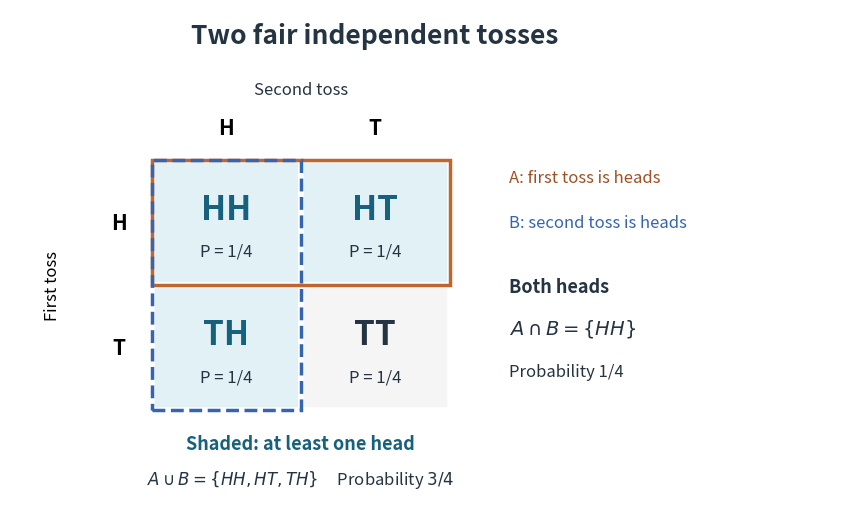

Reproduce this figure in Python. (Note: this script raises an exception after producing the figure.)
"""Draw ordered coin outcomes and event operations (Python 3.14, matplotlib 3.10)."""

from pathlib import Path

import matplotlib.pyplot as plt
from matplotlib.patches import Rectangle


def main():
    fig, ax = plt.subplots(figsize=(8.8, 5.2), dpi=120, facecolor="white")
    ax.set(xlim=(-0.95, 4.6), ylim=(-0.7, 3.2))
    ax.axis("off")
    blue, pale, ink = "#16617d", "#e1f1f5", "#243442"
    ax.text(1.5, 2.93, "Two fair independent tosses", ha="center",
            fontsize=19, weight="bold", color=ink)
    ax.text(1, 2.52, "Second toss", ha="center", fontsize=12, color=ink)
    for x, label in [(0.5, "H"), (1.5, "T")]:
        ax.text(x, 2.2, label, ha="center", fontsize=15, weight="bold")
    ax.text(-0.72, 1, "First toss", rotation=90, va="center", fontsize=12)
    for y, label in [(1.5, "H"), (0.5, "T")]:
        ax.text(-0.22, y, label, ha="center", va="center", fontsize=15, weight="bold")
    for x, y, outcome in [(0, 1, "HH"), (1, 1, "HT"), (0, 0, "TH"), (1, 0, "TT")]:
        chosen = outcome != "TT"
        ax.add_patch(Rectangle((x, y), 1, 1, facecolor=pale if chosen else "#f5f5f5",
                               edgecolor="white", linewidth=4))
        ax.text(x + 0.5, y + 0.60, outcome, ha="center", va="center",
                fontsize=24, weight="bold", color=blue if chosen else ink)
        ax.text(x + 0.5, y + 0.23, "P = 1/4", ha="center", fontsize=12, color=ink)
    ax.add_patch(Rectangle((0, 1), 2, 1, fill=False, edgecolor="#bd6632",
                           linewidth=2.5, zorder=5))
    ax.add_patch(Rectangle((0, 0), 1, 2, fill=False, edgecolor="#3565af",
                           linewidth=2.5, linestyle="--", zorder=6))
    ax.text(2.4, 1.82, "A: first toss is heads", color="#9f5024", fontsize=12)
    ax.text(2.4, 1.46, "B: second toss is heads", color="#3565af", fontsize=12)
    ax.text(2.4, 0.94, "Both heads", fontsize=13, weight="bold", color=ink)
    ax.text(2.4, 0.61, r"$A\cap B=\{HH\}$", fontsize=14, color=ink)
    ax.text(2.4, 0.27, "Probability 1/4", fontsize=12, color=ink)
    ax.text(1, -0.31, "Shaded: at least one head", ha="center",
            fontsize=13, weight="bold", color=blue)
    ax.text(1, -0.59, r"$A\cup B=\{HH,HT,TH\}$     Probability $3/4$",
            ha="center", fontsize=12, color=ink)
    fig.subplots_adjust(left=0.04, right=0.98, bottom=0.04, top=0.98)
    fig.savefig(Path(__file__).stem + ".png", facecolor="white")
    plt.close(fig)


if __name__ == "__main__":
    main()
